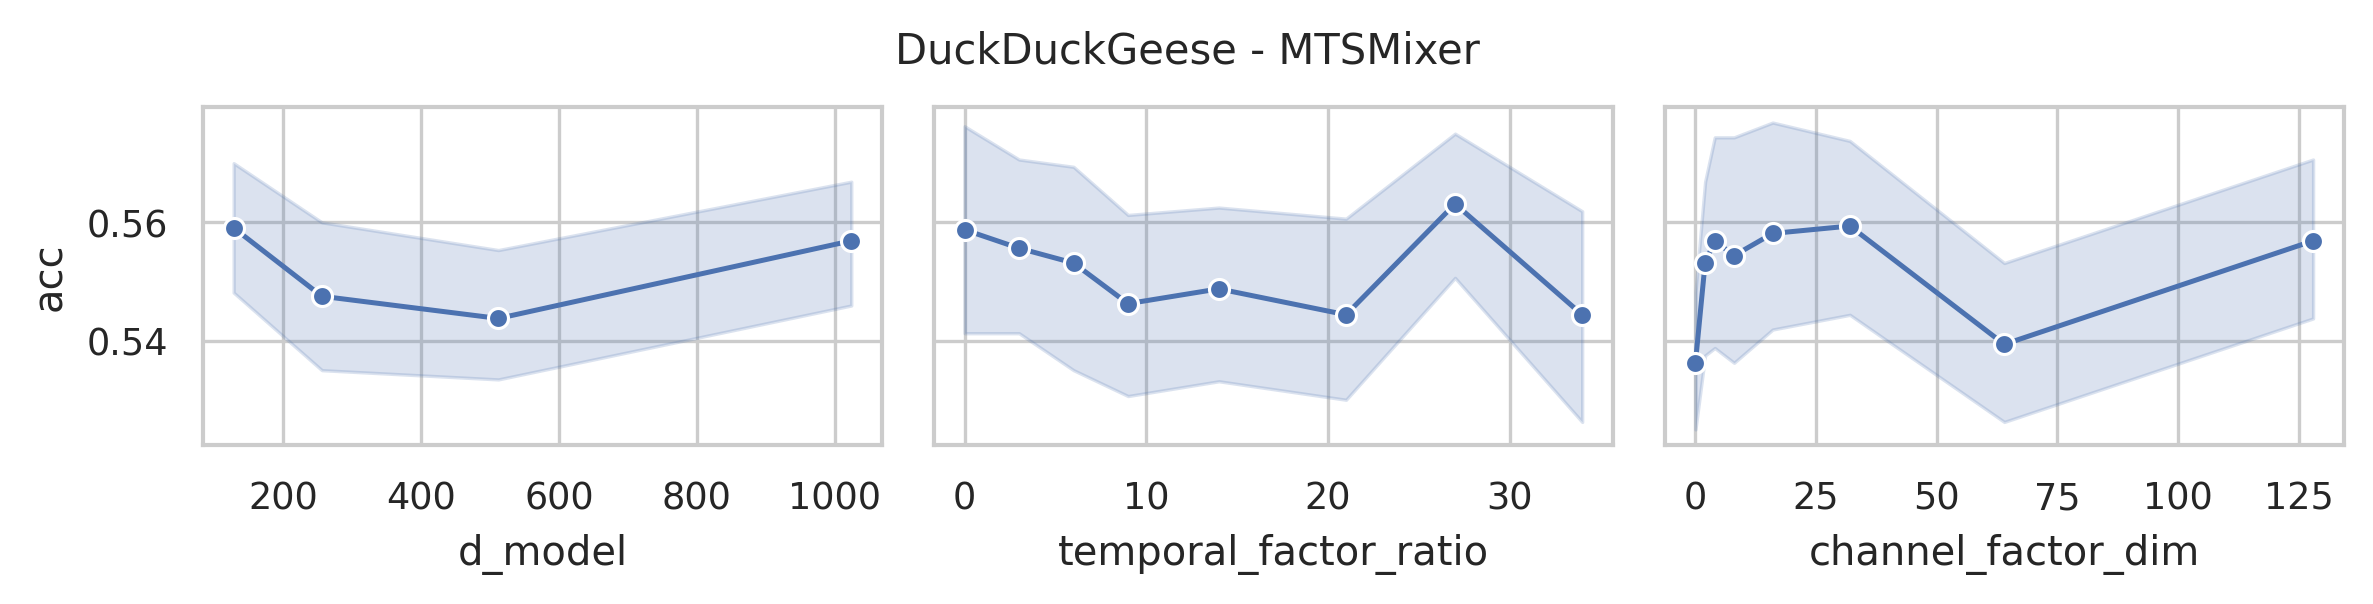

The file beside this chart, header and first rows:
data_name, model, seq_len, n_layers, d_model, use_temporal_interaction, temporal_factor_ratio, use_channel_interaction, channel_factor_dim, revIn, norm, individual, acc, model_params, model_size (MB)
DuckDuckGeese, MTSMixer, 270, 2, 1024, True, 34, True, 128, False, True, False, 0.58, 3691503, 14.19
DuckDuckGeese, MTSMixer, 270, 2, 1024, True, 27, True, 128, False, True, False, 0.6, 3677167, 14.12
DuckDuckGeese, MTSMixer, 270, 2, 1024, True, 21, True, 128, False, True, False, 0.48, 3664879, 14.05
DuckDuckGeese, MTSMixer, 270, 2, 1024, True, 14, True, 128, False, True, False, 0.6, 3650543, 13.98
DuckDuckGeese, MTSMixer, 270, 2, 1024, True, 9, True, 128, False, True, False, 0.6, 3640303, 13.92
DuckDuckGeese, MTSMixer, 270, 2, 1024, True, 6, True, 128, False, True, False, 0.56, 3634159, 13.89
DuckDuckGeese, MTSMixer, 270, 2, 1024, True, 3, True, 128, False, True, False, 0.54, 3628015, 13.86
DuckDuckGeese, MTSMixer, 270, 2, 1024, False, 0, True, 128, False, True, False, 0.56, 3623919, 13.83
DuckDuckGeese, MTSMixer, 270, 2, 1024, True, 34, True, 64, False, True, False, 0.5, 3347055, 12.88
DuckDuckGeese, MTSMixer, 270, 2, 1024, True, 27, True, 64, False, True, False, 0.54, 3332719, 12.8
DuckDuckGeese, MTSMixer, 270, 2, 1024, True, 21, True, 64, False, True, False, 0.56, 3320431, 12.74
DuckDuckGeese, MTSMixer, 270, 2, 1024, True, 14, True, 64, False, True, False, 0.56, 3306095, 12.66
DuckDuckGeese, MTSMixer, 270, 2, 1024, True, 9, True, 64, False, True, False, 0.5, 3295855, 12.61
DuckDuckGeese, MTSMixer, 270, 2, 1024, True, 6, True, 64, False, True, False, 0.54, 3289711, 12.57
DuckDuckGeese, MTSMixer, 270, 2, 1024, True, 3, True, 64, False, True, False, 0.64, 3283567, 12.54
DuckDuckGeese, MTSMixer, 270, 2, 1024, False, 0, True, 64, False, True, False, 0.58, 3279471, 12.52
DuckDuckGeese, MTSMixer, 270, 2, 1024, True, 34, True, 32, False, True, False, 0.44, 3174831, 12.22
DuckDuckGeese, MTSMixer, 270, 2, 1024, True, 27, True, 32, False, True, False, 0.54, 3160495, 12.15
DuckDuckGeese, MTSMixer, 270, 2, 1024, True, 21, True, 32, False, True, False, 0.64, 3148207, 12.08
DuckDuckGeese, MTSMixer, 270, 2, 1024, True, 14, True, 32, False, True, False, 0.58, 3133871, 12.0
DuckDuckGeese, MTSMixer, 270, 2, 1024, True, 9, True, 32, False, True, False, 0.54, 3123631, 11.95
DuckDuckGeese, MTSMixer, 270, 2, 1024, True, 6, True, 32, False, True, False, 0.56, 3117487, 11.92
DuckDuckGeese, MTSMixer, 270, 2, 1024, True, 3, True, 32, False, True, False, 0.56, 3111343, 11.88
DuckDuckGeese, MTSMixer, 270, 2, 1024, False, 0, True, 32, False, True, False, 0.52, 3107247, 11.86
DuckDuckGeese, MTSMixer, 270, 2, 1024, True, 34, True, 16, False, True, False, 0.5, 3088719, 11.89
DuckDuckGeese, MTSMixer, 270, 2, 1024, True, 27, True, 16, False, True, False, 0.52, 3074383, 11.82
DuckDuckGeese, MTSMixer, 270, 2, 1024, True, 21, True, 16, False, True, False, 0.54, 3062095, 11.75
DuckDuckGeese, MTSMixer, 270, 2, 1024, True, 14, True, 16, False, True, False, 0.54, 3047759, 11.68
DuckDuckGeese, MTSMixer, 270, 2, 1024, True, 9, True, 16, False, True, False, 0.58, 3037519, 11.62
DuckDuckGeese, MTSMixer, 270, 2, 1024, True, 6, True, 16, False, True, False, 0.58, 3031375, 11.59
DuckDuckGeese, MTSMixer, 270, 2, 1024, True, 3, True, 16, False, True, False, 0.6, 3025231, 11.56
DuckDuckGeese, MTSMixer, 270, 2, 1024, False, 0, True, 16, False, True, False, 0.54, 3021135, 11.53
DuckDuckGeese, MTSMixer, 270, 2, 1024, True, 34, True, 8, False, True, False, 0.58, 3045663, 11.73
DuckDuckGeese, MTSMixer, 270, 2, 1024, True, 27, True, 8, False, True, False, 0.54, 3031327, 11.65
DuckDuckGeese, MTSMixer, 270, 2, 1024, True, 21, True, 8, False, True, False, 0.64, 3019039, 11.59
DuckDuckGeese, MTSMixer, 270, 2, 1024, True, 14, True, 8, False, True, False, 0.6, 3004703, 11.51
DuckDuckGeese, MTSMixer, 270, 2, 1024, True, 9, True, 8, False, True, False, 0.54, 2994463, 11.46
DuckDuckGeese, MTSMixer, 270, 2, 1024, True, 6, True, 8, False, True, False, 0.58, 2988319, 11.42
DuckDuckGeese, MTSMixer, 270, 2, 1024, True, 3, True, 8, False, True, False, 0.62, 2982175, 11.39
DuckDuckGeese, MTSMixer, 270, 2, 1024, False, 0, True, 8, False, True, False, 0.58, 2978079, 11.37
DuckDuckGeese, MTSMixer, 270, 2, 1024, True, 34, True, 4, False, True, False, 0.6, 3024135, 11.65
DuckDuckGeese, MTSMixer, 270, 2, 1024, True, 27, True, 4, False, True, False, 0.52, 3009799, 11.57
DuckDuckGeese, MTSMixer, 270, 2, 1024, True, 21, True, 4, False, True, False, 0.58, 2997511, 11.5
DuckDuckGeese, MTSMixer, 270, 2, 1024, True, 14, True, 4, False, True, False, 0.48, 2983175, 11.43
DuckDuckGeese, MTSMixer, 270, 2, 1024, True, 9, True, 4, False, True, False, 0.62, 2972935, 11.37
DuckDuckGeese, MTSMixer, 270, 2, 1024, True, 6, True, 4, False, True, False, 0.6, 2966791, 11.34
DuckDuckGeese, MTSMixer, 270, 2, 1024, True, 3, True, 4, False, True, False, 0.5, 2960647, 11.31
DuckDuckGeese, MTSMixer, 270, 2, 1024, False, 0, True, 4, False, True, False, 0.6, 2956551, 11.29
DuckDuckGeese, MTSMixer, 270, 2, 1024, True, 34, True, 2, False, True, False, 0.5, 3013371, 11.61
DuckDuckGeese, MTSMixer, 270, 2, 1024, True, 27, True, 2, False, True, False, 0.6, 2999035, 11.53
DuckDuckGeese, MTSMixer, 270, 2, 1024, True, 21, True, 2, False, True, False, 0.54, 2986747, 11.46
DuckDuckGeese, MTSMixer, 270, 2, 1024, True, 14, True, 2, False, True, False, 0.56, 2972411, 11.39
DuckDuckGeese, MTSMixer, 270, 2, 1024, True, 9, True, 2, False, True, False, 0.46, 2962171, 11.33
DuckDuckGeese, MTSMixer, 270, 2, 1024, True, 6, True, 2, False, True, False, 0.58, 2956027, 11.3
DuckDuckGeese, MTSMixer, 270, 2, 1024, True, 3, True, 2, False, True, False, 0.54, 2949883, 11.27
DuckDuckGeese, MTSMixer, 270, 2, 1024, False, 0, True, 2, False, True, False, 0.54, 2945787, 11.25
DuckDuckGeese, MTSMixer, 270, 2, 1024, True, 34, False, 0, False, True, False, 0.56, 2999917, 11.55
DuckDuckGeese, MTSMixer, 270, 2, 1024, True, 27, False, 0, False, True, False, 0.58, 2985581, 11.48
DuckDuckGeese, MTSMixer, 270, 2, 1024, True, 21, False, 0, False, True, False, 0.5, 2973293, 11.41
DuckDuckGeese, MTSMixer, 270, 2, 1024, True, 14, False, 0, False, True, False, 0.52, 2958957, 11.33
... 196 more rows
